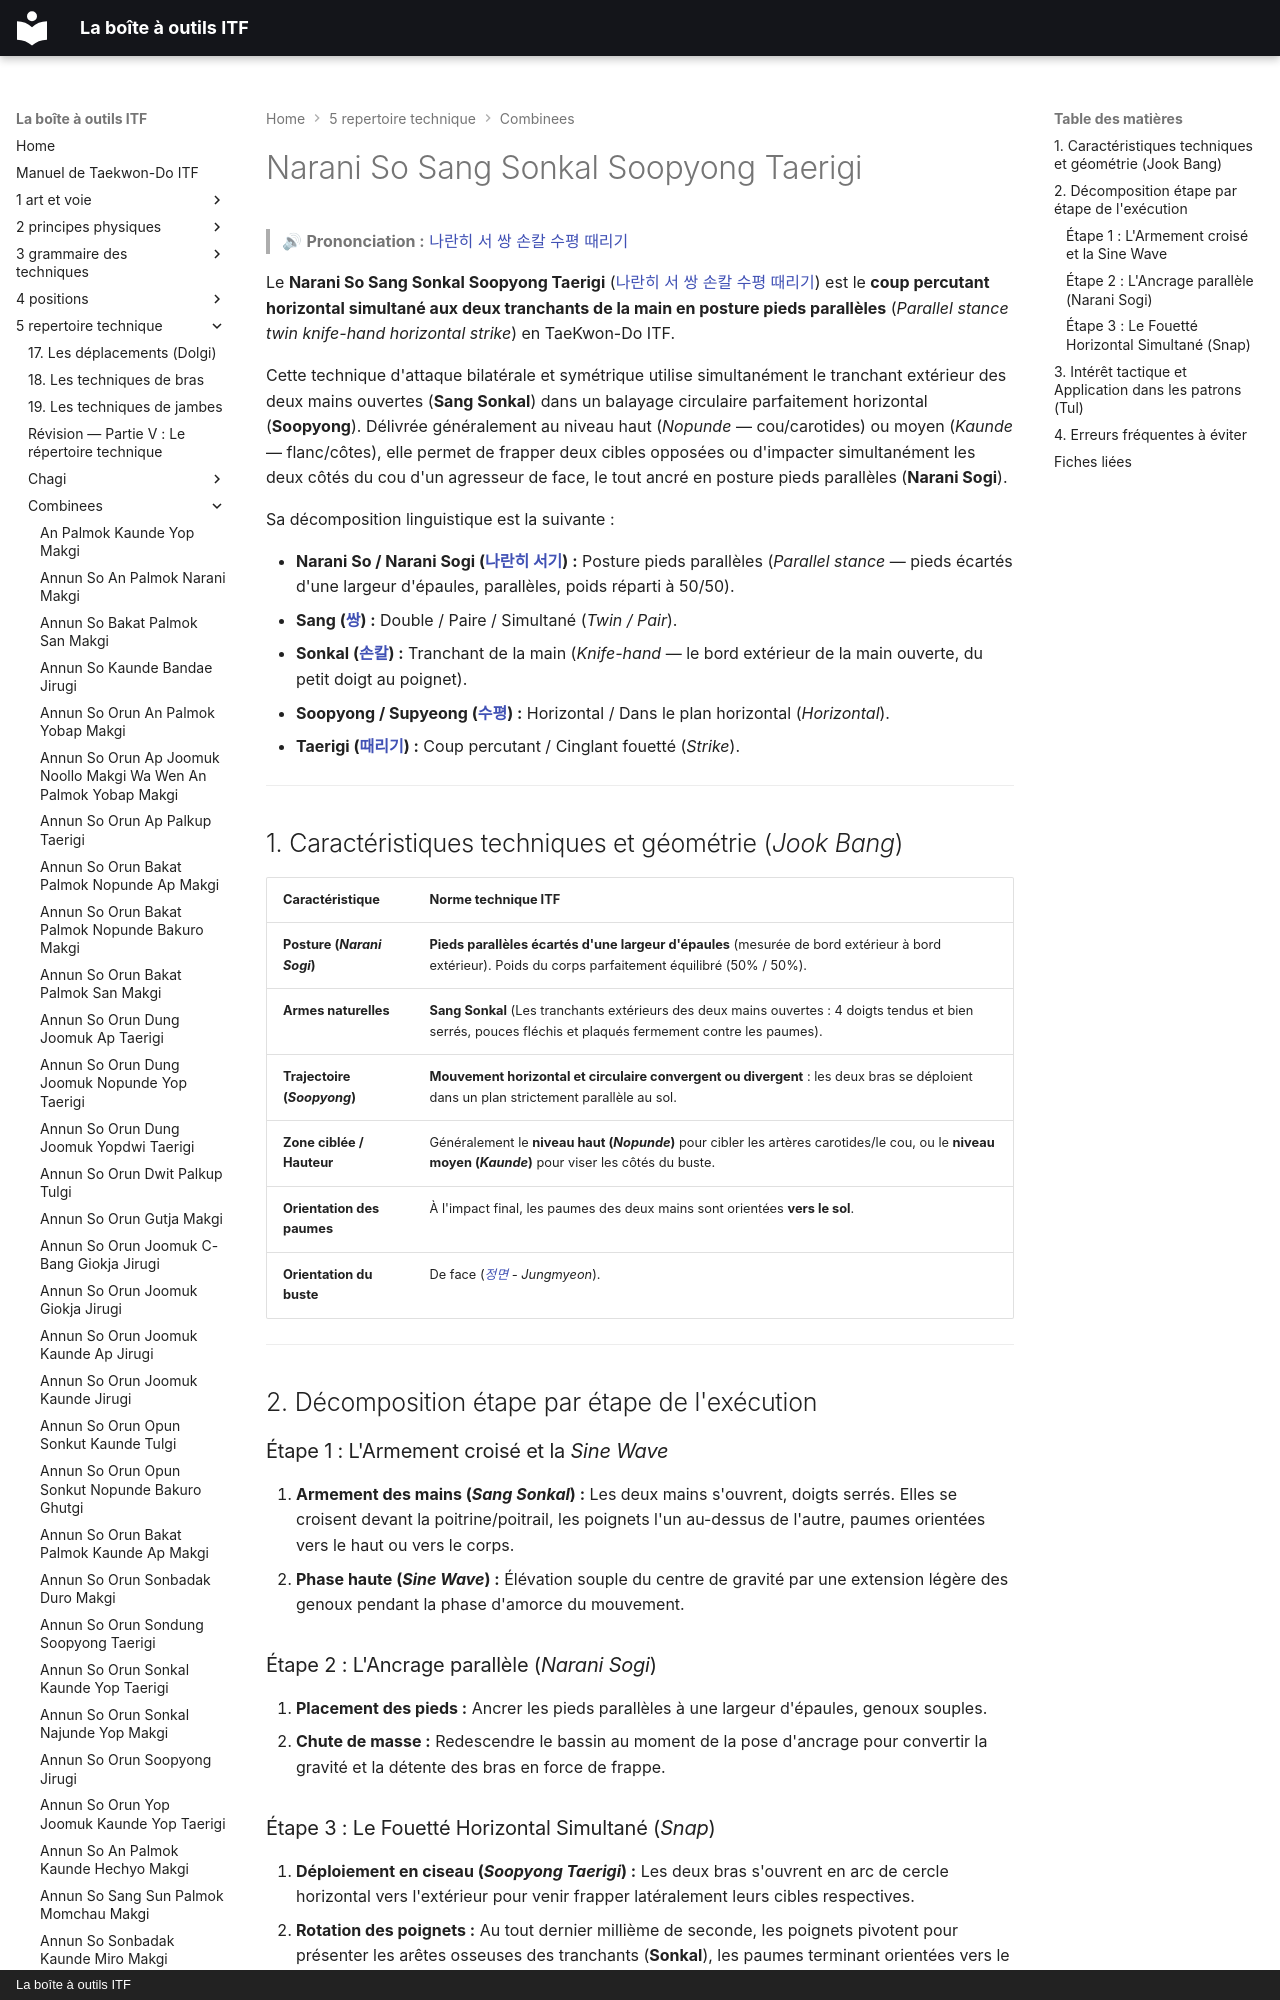

repository: yvmori1/La-boite-outils-ITF · page: 5-repertoire-technique/combinees/Narani-So-Sang-Sonkal-Soopyong-Taerigi/index.html · generator: mkdocs · copyright: La boîte à outils ITF

# Narani So Sang Sonkal Soopyong Taerigi

> 🔊 **Prononciation :** [나란히 서 쌍 손칼 수평 때리기](../../audio/Techniques/Narani-So-Sang-Sonkal-Soopyong-Taerigi.m4a)

Le **Narani So Sang Sonkal Soopyong Taerigi** ([나란히 서 쌍 손칼 수평 때리기](../../audio/Techniques/Narani-So-Sang-Sonkal-Soopyong-Taerigi.m4a)) est le **coup percutant horizontal simultané aux deux tranchants de la main en posture pieds parallèles** (*Parallel stance twin knife-hand horizontal strike*) en TaeKwon-Do ITF.

Cette technique d'attaque bilatérale et symétrique utilise simultanément le tranchant extérieur des deux mains ouvertes (**Sang Sonkal**) dans un balayage circulaire parfaitement horizontal (**Soopyong**). Délivrée généralement au niveau haut (*Nopunde* — cou/carotides) ou moyen (*Kaunde* — flanc/côtes), elle permet de frapper deux cibles opposées ou d'impacter simultanément les deux côtés du cou d'un agresseur de face, le tout ancré en posture pieds parallèles (**Narani Sogi**).

Sa décomposition linguistique est la suivante :
